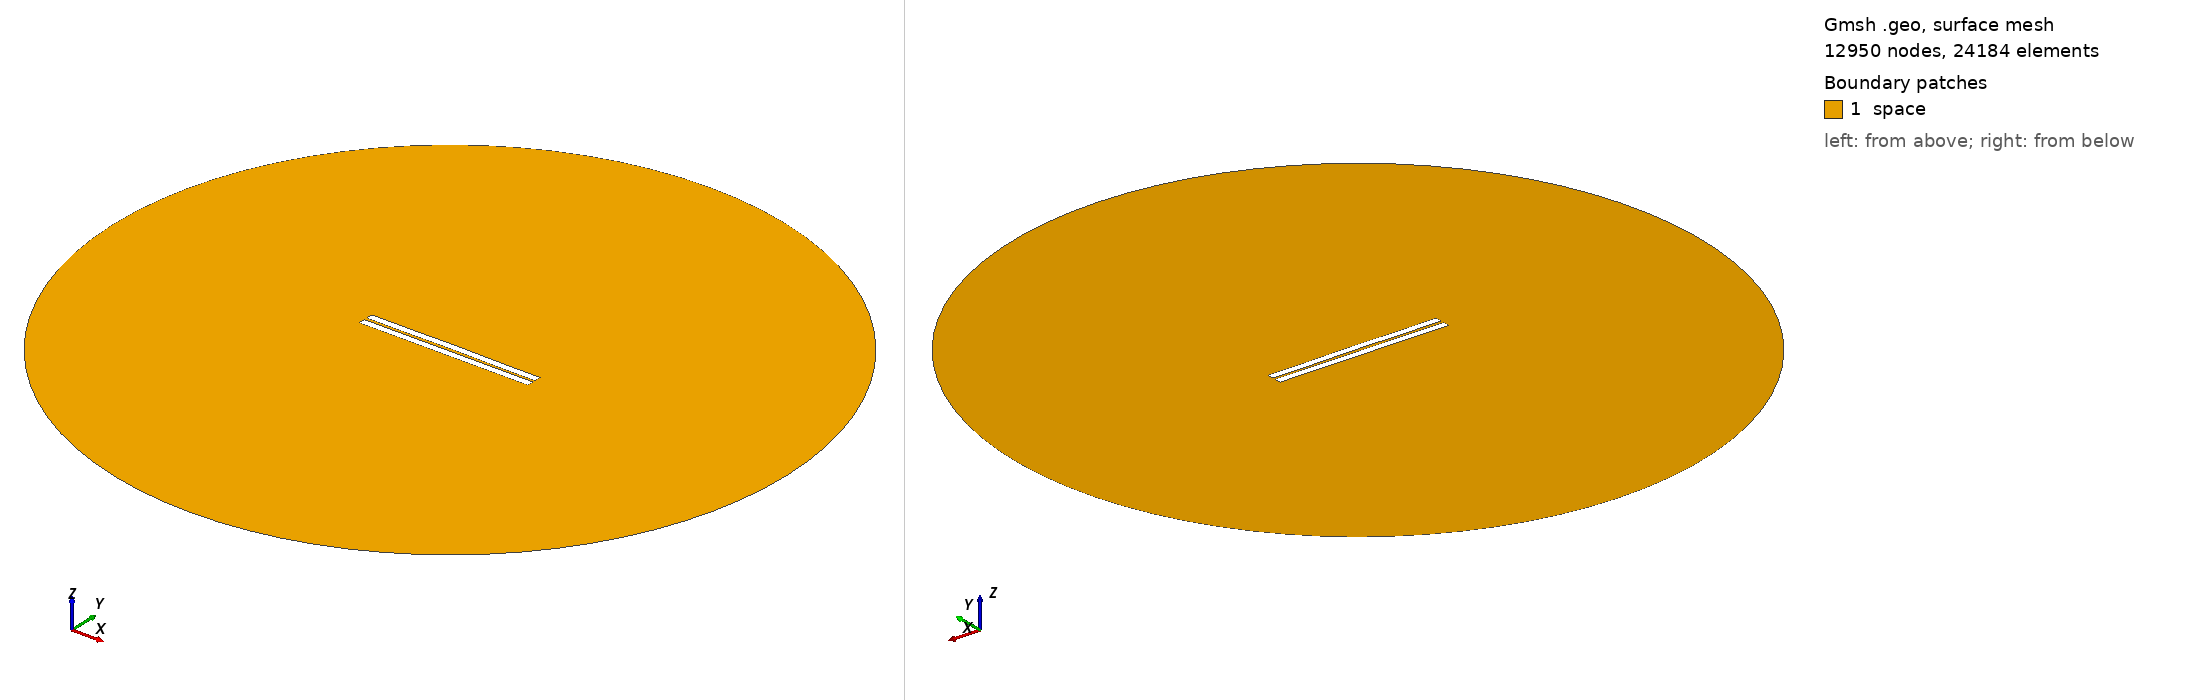

Gmsh geometry script, surface-meshed: 12950 nodes, 24184 surface elements. Boundary patches (legend numbers): 1 space. Left view from above one corner, right view from below the opposite corner. Legend entries are the model's physical surfaces. The drawing asked Gmsh for element sizes between 1% and 20% of the model's largest extent; the script's own settings can give other sizes.

=== 712.geo (drawn) ===
//---------------------------------------
// Geometry kernel
//---------------------------------------

SetFactory("OpenCASCADE");



//---------------------------------------
// Parameters of the geometry
//---------------------------------------

// Overetch of the upper plate
overetch = 0.0;

// Distance between the plates
distance = 1.75;

// Discretization over the x axis (for the deformation)
nx = 50; 

// Length of the plate
L = 100 - overetch; 

// Number of modes
n = 4; 

// 1st mode coefficient
coeff(1) = -0.15;
beta(1) = 0.596864 * 3.1415926535 / L;

// 2nd mode coefficient
coeff(2) = 0.07499999999999998;
beta(2) = 1.49418 * 3.1415926535 / L;

// 3rd mode coefficient
coeff(3) = 0.0;
beta(3) = 2.50025 * 3.1415926535 / L;

// 4th mode coefficient
coeff(4) = -0.075;
beta(4) = 3.49999 * 3.1415926535 / L;



//---------------------------------------
// Upper plate (deformed rectangle)
//---------------------------------------

// Coordiantes of the upper plate
xmin = -50;
xmax = 50 - overetch;

// Height of the upper plate
yheight = 4 - 2 * overetch;

// Indexes of the points
UpperID[] = {};
LowerID[] = {};
LeftID[] = {};
RightID[] = {};

// Point index
p = 1;

// Horizontal edges
For i In {1:nx}
    x = xmin + (i-1)*(xmax - xmin)/(nx-1);

    y_bottom = distance / 2 + overetch;
    For j In {1:n}
        C = (Cosh(beta(j)*L) + Cos(beta(j)*L)) / (Sinh(beta(j)*L) + Sin(beta(j)*L));
        y_bottom  = y_bottom + coeff(j) * (Cosh(beta(j)*(x+50)) - Cos(beta(j)*(x+50)) - C * (Sinh(beta(j)*(x+50)) - Sin(beta(j)*(x+50))));
    EndFor

    y_top = y_bottom + yheight;

    Point(p) = {x, y_top, 0, 1.0};
    UpperID[i] = p;
    p = p + 1;

    Point(p) = {x, y_bottom, 0, 1.0};
    LowerID[i] = p;
    p = p + 1;
EndFor

// Create point lists
UpperPts[] = {}; LowerPts[] = {};
For i In {1:nx}
  UpperPts[] += {UpperID[i]};
  LowerPts[] += {LowerID[i]};
EndFor

// Build splines
Spline(1) = {UpperPts[]};
Spline(2) = {LowerPts[]};
Line(3) = {LowerPts[nx-1], UpperPts[nx-1]};
Line(4) = {LowerPts[0], UpperPts[0]};

// Build the plane surface
Curve Loop(1) = {2, 3, -1, -4};
Plane Surface(1) = {1};



//---------------------------------------
// Lower plate (rectangle)
//---------------------------------------

// Vertices
Point(1001) = {-50, -1, 0, 1.0};
Point(1002) = { 50, -1, 0, 1.0};
Point(1003) = { 50,  -5, 0, 1.0};
Point(1004) = {-50,  -5, 0, 1.0};

// Edges
Line(5) = {1001, 1002};
Line(6) = {1002, 1003};
Line(7) = {1003, 1004};
Line(8) = {1004, 1001};

// Plane surface
Line Loop(2) = {5, 6, 7, 8};
Plane Surface(2) = {2}; 



//---------------------------------------
// Outer (fictious) boundary
//---------------------------------------

// Points
Point(1005) = {0, 0, 0};       // Center
Point(1006) = {200, 0, 0};     // Start point
Point(1007) = {0, 200, 0};     // 90 degrees
Point(1008) = {-200, 0, 0};    // 180 degrees
Point(1009) = {0, -200, 0};    // 270 degrees

// Circle arcs (each needs start, center, end)
Circle(9) = {1006, 1005, 1007};
Circle(10) = {1007, 1005, 1008};
Circle(11) = {1008, 1005, 1009};
Circle(12) = {1009, 1005, 1006};

// Plane surface for the entire domain
Curve Loop(3) = {9, 10, 11, 12};
Surface(3) = {3};

// Subtract the plates from the whole domain to obtain the actual domain where we want to solve the equations
BooleanDifference{ Surface{3}; Delete; }{ Surface{1}; Surface{2}; Delete; }




//---------------------------------------
// Transfinite Lines/Curves
//---------------------------------------

// Set the number of points on the boundaries
r = 7;

// Plates
Transfinite Curve {1, 2} = 50*r Using Progression 1;
Transfinite Curve {3, 4} = 2*r Using Progression 1;
Transfinite Line {5, 7} = 50*r Using Progression 1;
Transfinite Line {6, 8} = 2*r Using Progression 1;

// Outer boundary
Transfinite Line {9, 10, 11, 12} = 20 Using Progression 1;



//---------------------------------------
// Physical groups
//---------------------------------------                

// Physical curves (boundaries)
Physical Line("force_segment", 10) = {2};
Physical Line("upper_plate", 11) = {1, 3, 4};
Physical Line("lower_plate", 12) = {5, 6, 7, 8};
Physical Line("boundary", 20) = {9, 10, 11, 12};

// Physical Surfaces
Physical Surface("space", 30) = {3};



//---------------------------------------
// 6. Generate the Mesh
//---------------------------------------

// 2D mesh generation
Mesh 2;
